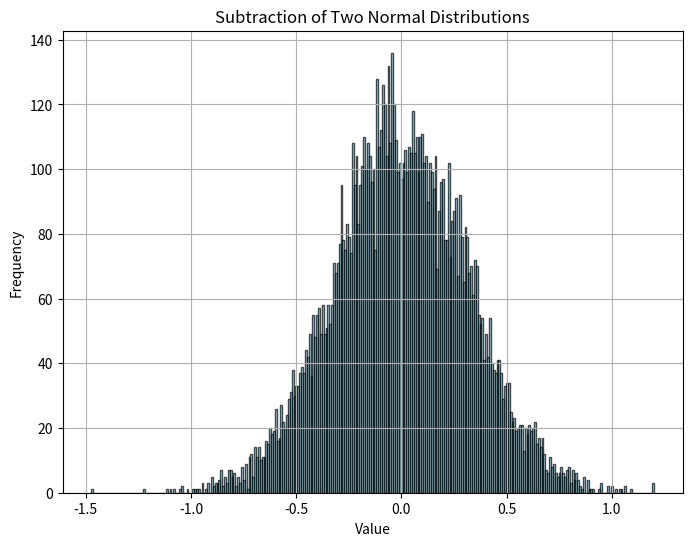

Recreate this plot in Python.
import numpy as np
import matplotlib.pyplot as plt

# Parameters
mean = 10  # Mean for both distributions
variance =.05   # Variance for both distributions
std_dev = np.sqrt(variance)  # Standard deviation

# Generate random samples for two normal distributions
np.random.seed(42)  # Setting seed for reproducibility
distribution_1 = np.random.normal(mean, std_dev, 10000)
distribution_2 = np.random.normal(mean, std_dev, 10000)

# Subtract the distributions
subtracted_distribution = distribution_1 - distribution_2

# Plotting
plt.figure(figsize=(8, 6))

# Histogram of subtracted distribution
plt.hist(subtracted_distribution, bins=300, alpha=0.7, color='skyblue', edgecolor='black')
plt.title('Subtraction of Two Normal Distributions')
plt.xlabel('Value')
plt.ylabel('Frequency')
plt.grid(True)
plt.show()
